Run: headless pygame with SDL's dummy video driver; simulated clock (each Clock.tick advances the game by its frame time, no real sleeping); random seed 0; keys injected as events and as key.get_pressed() state; mouse plan: one left click at the window centre at the start of phase 2, then a move to the lower-right quarter at the start of phase 3.
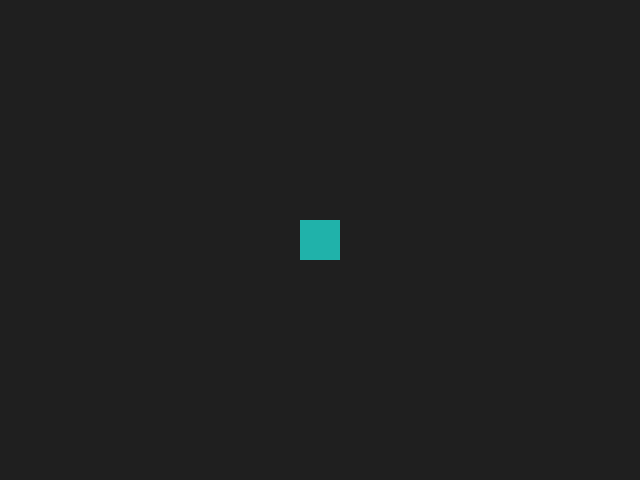
Frame 1 of 4 · flips 1–60 · no input
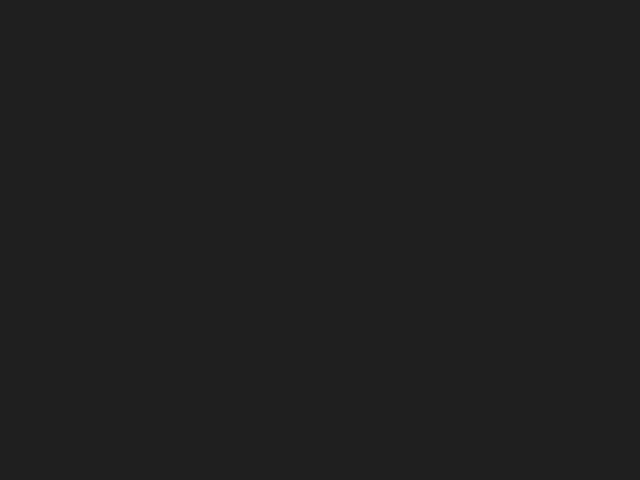
Frame 2 of 4 · flips 61–180 · clicked the window centre · tapped SPACE, RETURN · held RIGHT (→), D
Frame 3 of 4 · flips 181–300 · moved the mouse to the lower-right quarter · held DOWN (↓), S · screen unchanged from frame 2, image omitted
Frame 4 of 4 · flips 301–420 · held LEFT (←), A, UP (↑), W · screen same as frame 1, image omitted

The pygame program that drew these frames:

import sys
import pygame as pg


pg.init()
screen = pg.display.set_mode((640, 480))
clock = pg.time.Clock()
FONT = pg.font.Font(None, 40)

BG_COLOR = pg.Color('gray12')
GREEN = pg.Color('lightseagreen')


def create_key_list(input_map):
    """A list of surfaces of the action names + assigned keys, rects and the actions."""
    key_list = []
    for y, (action, value) in enumerate(input_map.items()):
        surf = FONT.render('{}: {}'.format(action, pg.key.name(value)), True, GREEN)
        rect = surf.get_rect(topleft=(40, y*40+20))
        key_list.append([surf, rect, action])
    return key_list


def assignment_menu(input_map):
    """Allow the user to change the key assignments in this menu.

    The user can click on an action-key pair to select it and has to press
    a keyboard key to assign it to the action in the `input_map` dict.
    """
    selected_action = None
    key_list = create_key_list(input_map)
    while True:
        for event in pg.event.get():
            if event.type == pg.QUIT:
                pg.quit()
                sys.exit()
            elif event.type == pg.KEYDOWN:
                if selected_action is not None:
                    # Assign the pygame key to the action in the input_map dict.
                    input_map[selected_action] = event.key
                    selected_action = None
                    # Need to re-render the surfaces.
                    key_list = create_key_list(input_map)
                if event.key == pg.K_ESCAPE:  # Leave the menu.
                    # Return the updated input_map dict to the main function.
                    return input_map
            elif event.type == pg.MOUSEBUTTONDOWN:
                selected_action = None
                for surf, rect, action in key_list:
                    # See if the user clicked on one of the rects.
                    if rect.collidepoint(event.pos):
                        selected_action = action

        screen.fill(BG_COLOR)
        # Blit the action-key table. Draw a rect around the
        # selected action.
        for surf, rect, action in key_list:
            screen.blit(surf, rect)
            if selected_action == action:
                pg.draw.rect(screen, GREEN, rect, 2)

        pg.display.flip()
        clock.tick(30)


def main():
    player = pg.Rect(300, 220, 40, 40)
    # This dict maps actions to the corresponding key scancodes.
    input_map = {'move right': pg.K_d, 'move left': pg.K_a}

    done = False
    while not done:
        for event in pg.event.get():
            if event.type == pg.QUIT:
                done = True
            elif event.type == pg.KEYDOWN:
                if event.key == pg.K_ESCAPE:  # Enter the key assignment menu.
                    input_map = assignment_menu(input_map)

        pressed_keys = pg.key.get_pressed()
        if pressed_keys[input_map['move right']]:
            player.x += 3
        elif pressed_keys[input_map['move left']]:
            player.x -= 3

        screen.fill(BG_COLOR)
        pg.draw.rect(screen, GREEN, player)

        pg.display.flip()
        clock.tick(30)


if __name__ == '__main__':
    main()
    pg.quit()
